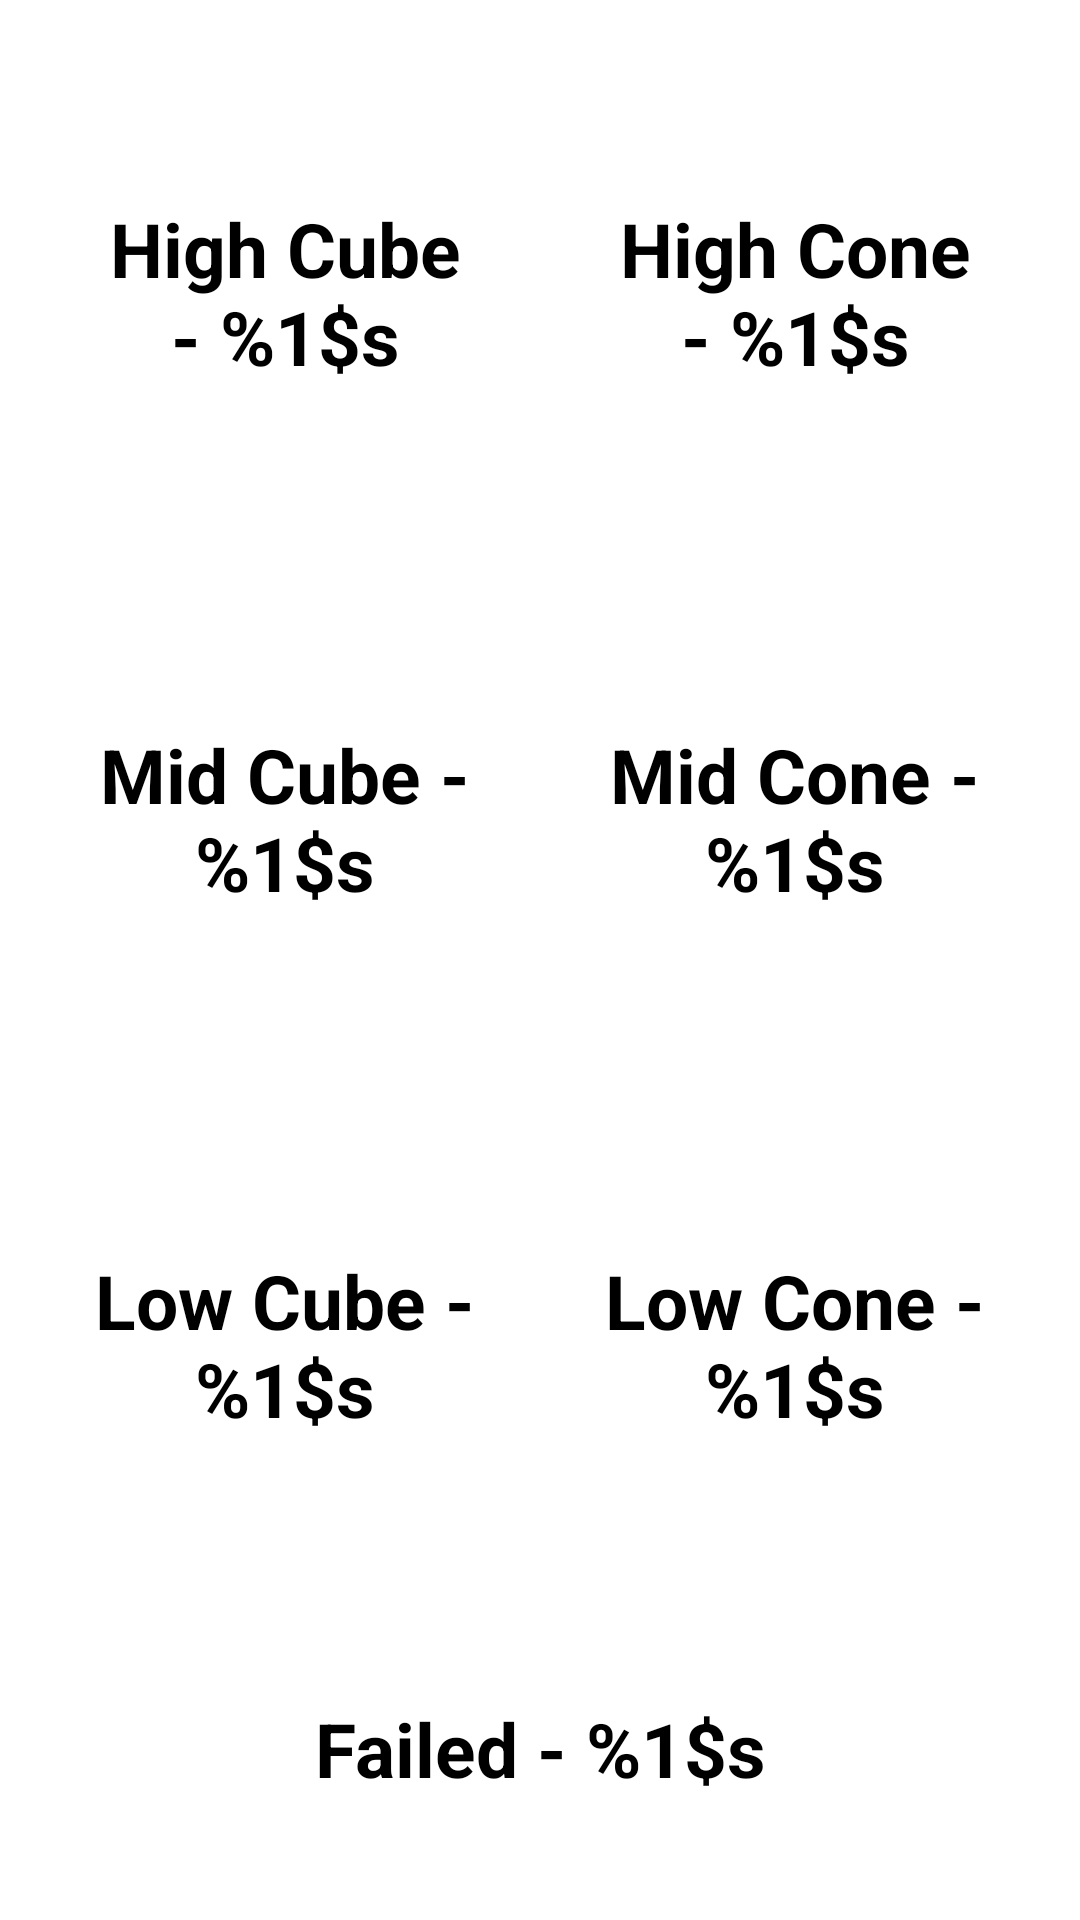

Reconstruct the res/layout file that produces this screen, plus the resources it refers to.
<!-- AndroidManifest.xml: application theme AppTheme -->
<!-- res/layout/collection_objective_scoring_activity.xml -->
<?xml version="1.0" encoding="utf-8"?>
<LinearLayout xmlns:android="http://schemas.android.com/apk/res/android"
    android:id="@+id/objective_match_collection_layout_scoring"
    android:layout_width="fill_parent"
    android:layout_height="fill_parent"
    android:background="@color/white"
    android:keepScreenOn="true"
    android:orientation="vertical"
    android:padding="@dimen/very_small">

    <LinearLayout
        android:layout_width="match_parent"
        android:layout_height="0dp"
        android:layout_weight="5">

        <LinearLayout
            android:layout_width="match_parent"
            android:layout_height="match_parent"
            android:layout_weight="1"
            android:orientation="vertical">

            <Button
                android:id="@+id/btn_action_four"
                style="@style/btn_action"
                android:text="@string/btn_action_four"
                android:layout_weight="1"
                android:background="@drawable/btn_action_selector_cube"
                />

            <Button
                android:id="@+id/btn_action_five"
                style="@style/btn_action"
                android:text="@string/btn_action_five"
                android:layout_weight="1"
                android:background="@drawable/btn_action_selector_cube"
                />

            <Button
                android:id="@+id/btn_action_six"
                style="@style/btn_action"
                android:text="@string/btn_action_six"
                android:layout_weight="1"
                android:background="@drawable/btn_action_selector_cube"
                />


        </LinearLayout>

        <LinearLayout
            android:layout_width="match_parent"
            android:layout_height="match_parent"
            android:layout_weight="1"
            android:orientation="vertical">[

            <Button
                android:id="@+id/btn_action_seven"
                style="@style/btn_action"
                android:layout_weight="1"
                android:text="@string/btn_action_seven"
                android:background="@drawable/btn_action_selector_cone"/>

            <Button
                android:id="@+id/btn_action_eight"
                style="@style/btn_action"
                android:layout_weight="1"
                android:text="@string/btn_action_eight"
                android:background="@drawable/btn_action_selector_cone"/>

            <Button
                android:id="@+id/btn_action_nine"
                style="@style/btn_action"
                android:layout_weight="1"
                android:text="@string/btn_action_nine"
                android:background="@drawable/btn_action_selector_cone"/>

        </LinearLayout>

    </LinearLayout>

    <Button
        android:id="@+id/btn_action_ten"
        style="@style/btn_action"
        android:text="@string/btn_action_ten"
        android:layout_weight="0.7"
        android:background="@drawable/btn_action_selector_failed"
        />

</LinearLayout>
<!-- resources referenced by this layout -->
<resources>
  <color name="white">#ffffff</color>
  <dimen name="very_small">10dp</dimen>
  <!-- drawable btn_action_selector_cone (drawable) -->
  <?xml version="1.0" encoding="utf-8"?>
  <selector xmlns:android="http://schemas.android.com/apk/res/android">
      <item android:state_enabled="false" android:drawable="@drawable/elmt_disabled" />
  
      <item android:state_pressed="true" android:drawable="@drawable/btn_action_pressed_cone" />
  
      <item android:drawable="@drawable/btn_action_cone" android:state_enabled="true" />
  </selector>
  <!-- drawable btn_action_selector_cube (drawable) -->
  <?xml version="1.0" encoding="utf-8"?>
  <selector xmlns:android="http://schemas.android.com/apk/res/android">
      <item android:state_enabled="false" android:drawable="@drawable/elmt_disabled" />
  
      <item android:state_pressed="true" android:drawable="@drawable/btn_action_pressed_cube" />
  
      <item android:drawable="@drawable/btn_action_cube" android:state_enabled="true" />
  </selector>
  <string name="btn_action_eight">Mid Cone - %1$s</string>
  <string name="btn_action_five">Mid Cube - %1$s</string>
  <string name="btn_action_four">High Cube - %1$s</string>
  <string name="btn_action_nine">Low Cone - %1$s</string>
  <string name="btn_action_seven">High Cone - %1$s</string>
  <string name="btn_action_six">Low Cube - %1$s</string>
  <string name="btn_action_ten">Failed - %1$s</string>
  <style name="btn_action" parent="android:Widget">
          <item name="android:textColor">@color/black</item>
          <item name="android:textStyle">bold</item>
          <item name="android:layout_width">match_parent</item>
          <item name="android:layout_height">0dp</item>
          <item name="android:textSize">@dimen/small_text</item>
          <item name="android:layout_margin">@dimen/very_small</item>
          <item name="android:padding">@dimen/very_small</item>
          <item name="android:enabled">false</item>
      </style>
  <style name="AppTheme" parent="Theme.AppCompat.Light.NoActionBar">
          
          <item name="colorPrimary">@color/colorPrimary</item>
          <item name="colorPrimaryDark">@color/colorPrimaryDark</item>
          <item name="colorAccent">@color/colorAccent</item>
      </style>
  <!-- drawable btn_action_pressed_cone (drawable) -->
  <?xml version="1.0" encoding="utf-8"?>
  <shape xmlns:android="http://schemas.android.com/apk/res/android">
      <solid android:color="@color/cone_yellow_pressed" />
  
      <corners android:radius="3dp" />
      <stroke
          android:width="10px"
          android:color="@color/cone_yellow" />
  </shape>
  <!-- drawable btn_action_cone (drawable) -->
  <?xml version="1.0" encoding="utf-8"?>
  <shape xmlns:android="http://schemas.android.com/apk/res/android">
      <solid android:color="@color/cone_yellow" />
      <corners android:radius="3dp" />
      <stroke
          android:width="5px"
          android:color="@color/cone_yellow_pressed" />
  </shape>
  <!-- drawable btn_action_pressed_cube (drawable) -->
  <?xml version="1.0" encoding="utf-8"?>
  <shape xmlns:android="http://schemas.android.com/apk/res/android">
      <solid android:color="@color/cube_purple_pressed" />
  
      <corners android:radius="3dp" />
      <stroke
          android:width="10px"
          android:color="@color/cube_purple" />
  </shape>
  <!-- drawable btn_action_cube (drawable) -->
  <?xml version="1.0" encoding="utf-8"?>
  <shape xmlns:android="http://schemas.android.com/apk/res/android">
      <solid android:color="@color/cube_purple" />
  
      <corners android:radius="3dp" />
      <stroke
          android:width="5px"
          android:color="@color/cube_purple_pressed" />
  </shape>
  <color name="black">#000000</color>
  <dimen name="small_text">25sp</dimen>
  <color name="colorPrimary">#008577</color>
  <color name="colorPrimaryDark">#00574B</color>
  <color name="colorAccent">#D81B60</color>
  <color name="cone_yellow_pressed">#fcf5c7</color>
  <color name="cone_yellow">#ffe996</color>
  <color name="cube_purple_pressed">#e2abff</color>
  <color name="cube_purple">#bd7fdb</color>
</resources>
